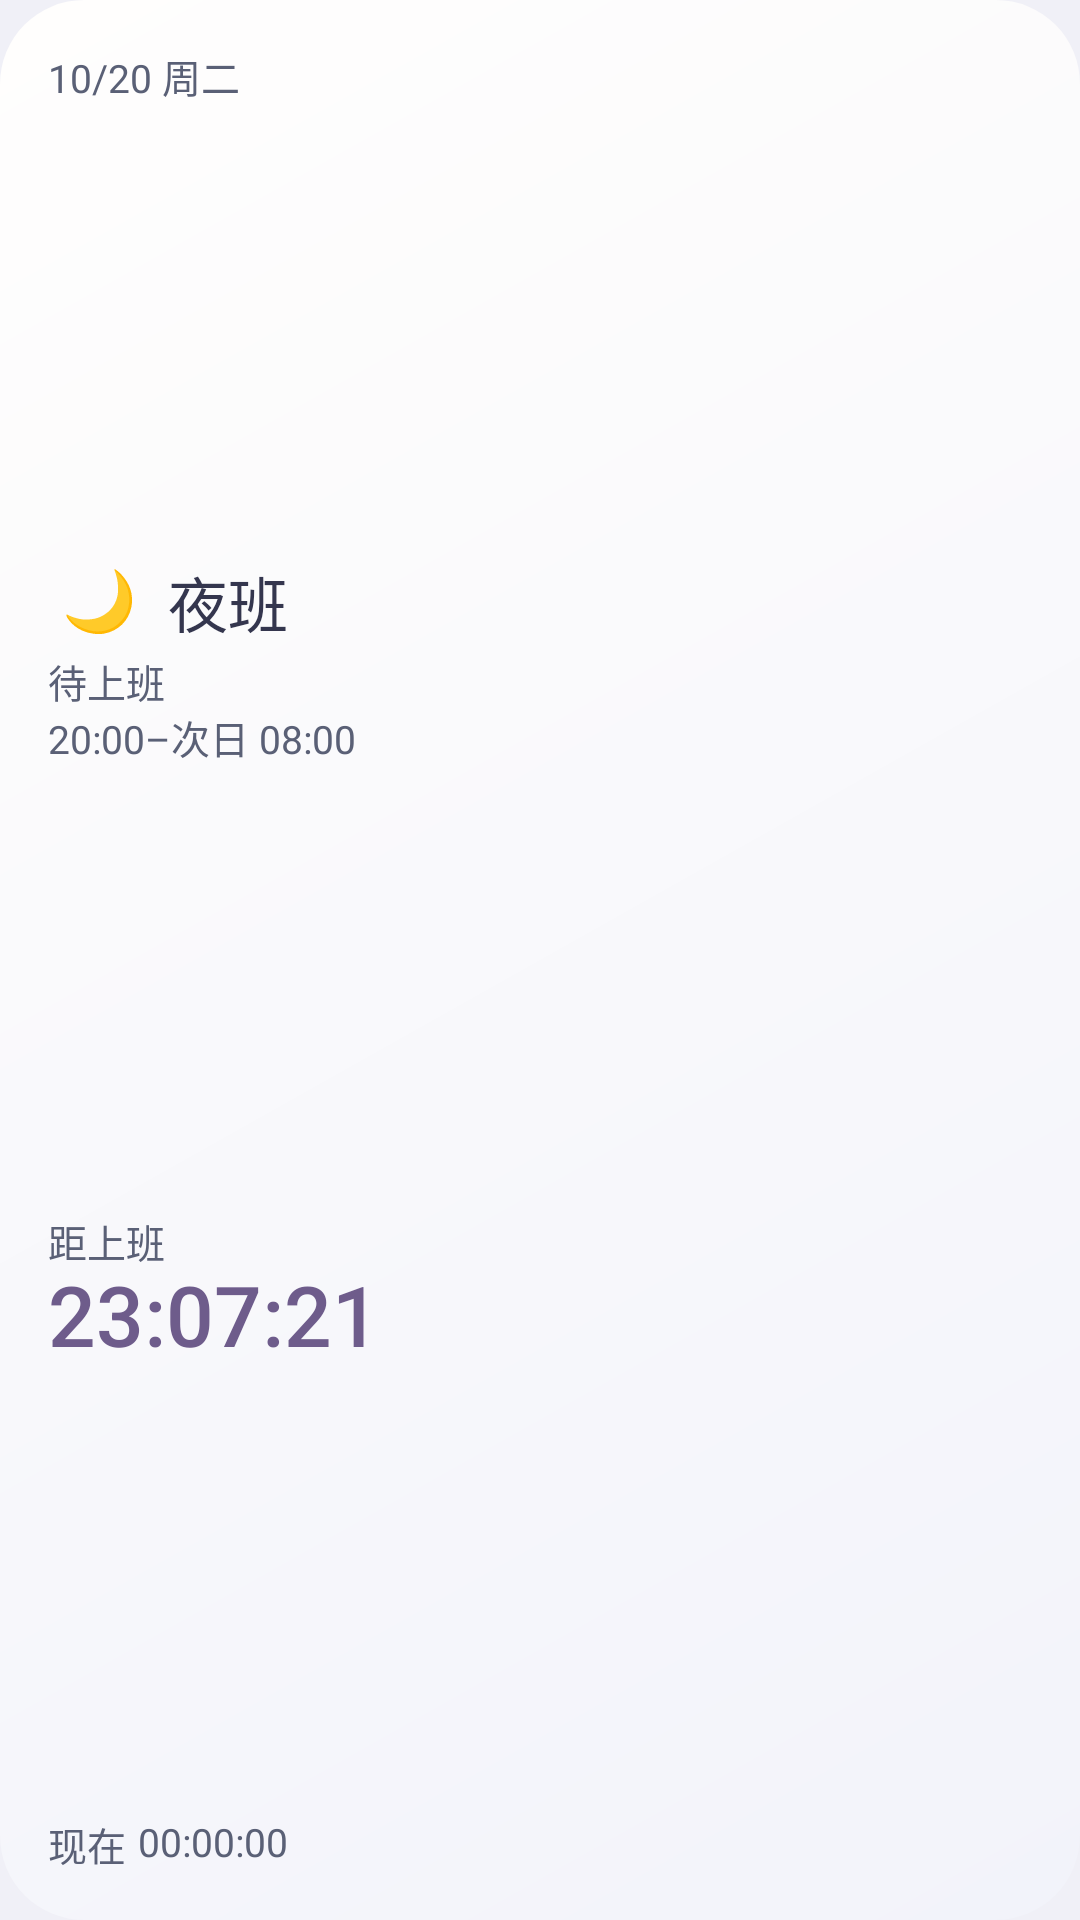

Here is an Android app screen rendered from its layout file. Give the layout XML and the strings, colors and styles it references.
<!-- AndroidManifest.xml: application theme Theme.MyApp -->
<!-- res/layout/widget_fixed_compact.xml -->
<?xml version="1.0" encoding="utf-8"?>
<FrameLayout xmlns:android="http://schemas.android.com/apk/res/android"
    android:id="@+id/widget_container"
    android:layout_width="match_parent"
    android:layout_height="match_parent"
    android:background="@drawable/widget_card_background">

    <LinearLayout
        android:id="@+id/card_content"
        android:layout_width="match_parent"
        android:layout_height="match_parent"
        android:orientation="vertical"
        android:baselineAligned="false"
        android:paddingLeft="16dp"
        android:paddingTop="16dp"
        android:paddingRight="16dp"
        android:paddingBottom="16dp">

        <LinearLayout
            android:id="@+id/card_header"
            android:layout_width="match_parent"
            android:layout_height="wrap_content"
            android:orientation="horizontal"
            android:baselineAligned="false">

            <TextView
                android:id="@+id/today_date"
                style="@style/WidgetCardLabel"
                android:layout_width="wrap_content"
                android:layout_height="wrap_content"
                android:text="10/20 周二"
                android:textSize="13dp" />
        </LinearLayout>

        <FrameLayout
            android:layout_width="match_parent"
            android:layout_height="0dp"
            android:layout_weight="1"
            android:importantForAccessibility="no" />

        <LinearLayout
            android:id="@+id/hero_section"
            android:layout_width="match_parent"
            android:layout_height="wrap_content"
            android:orientation="vertical"
            android:baselineAligned="false">

            <LinearLayout
                android:id="@+id/shift_row"
                android:layout_width="match_parent"
                android:layout_height="wrap_content"
                android:orientation="horizontal"
                android:gravity="center_vertical"
                android:baselineAligned="false">

                <FrameLayout
                    android:id="@+id/shift_emoji_box"
                    android:layout_width="34dp"
                    android:layout_height="34dp"
                    android:importantForAccessibility="no">

                    <TextView
                        android:id="@+id/shift_emoji"
                        style="@style/WidgetCardText"
                        android:layout_width="match_parent"
                        android:layout_height="wrap_content"
                        android:layout_gravity="center"
                        android:gravity="center"
                        android:importantForAccessibility="no"
                        android:includeFontPadding="false"
                        android:text="🌙"
                        android:textSize="20dp" />
                </FrameLayout>

                <TextView
                    android:id="@+id/shift_name"
                    style="@style/WidgetCardName"
                    android:layout_width="wrap_content"
                    android:layout_height="wrap_content"
                    android:paddingLeft="6dp"
                    android:text="夜班"
                    android:textSize="20dp" />
            </LinearLayout>

            <TextView
                android:id="@+id/shift_status"
                style="@style/WidgetCardLabel"
                android:layout_width="match_parent"
                android:layout_height="wrap_content"
                android:text="待上班"
                android:visibility="visible"
                android:textSize="13dp" />

            <TextView
                android:id="@+id/shift_time"
                style="@style/WidgetCardLabel"
                android:layout_width="match_parent"
                android:layout_height="wrap_content"
                android:text="20:00–次日 08:00"
                android:visibility="visible"
                android:textSize="13dp" />
        </LinearLayout>

        <FrameLayout
            android:layout_width="match_parent"
            android:layout_height="0dp"
            android:layout_weight="1"
            android:importantForAccessibility="no" />

        <LinearLayout
            android:id="@+id/countdown_block"
            android:layout_width="match_parent"
            android:layout_height="wrap_content"
            android:orientation="vertical"
            android:baselineAligned="false">

            <TextView
                android:id="@+id/countdown_label"
                style="@style/WidgetCardLabel"
                android:layout_width="match_parent"
                android:layout_height="wrap_content"
                android:text="距上班"
                android:textSize="13dp" />

            <FrameLayout
                android:id="@+id/timer_line"
                android:layout_width="match_parent"
                android:layout_height="wrap_content">

                <FrameLayout
                    android:id="@+id/countdown_container"
                    android:layout_width="match_parent"
                    android:layout_height="wrap_content"
                    android:visibility="gone">
                    <Chronometer
                        android:id="@+id/countdown_chronometer"
                        style="@style/WidgetCardTimer"
                        android:layout_width="match_parent"
                        android:layout_height="wrap_content"
                        android:gravity="start|center_vertical"
                        android:visibility="gone" />
                </FrameLayout>

                <TextView
                    android:id="@+id/countdown_text"
                    style="@style/WidgetCardTimer"
                    android:layout_width="match_parent"
                    android:layout_height="wrap_content"
                    android:gravity="start|center_vertical"
                    android:text="23:07:21"
                    android:textSize="28dp" />

                <TextView
                    android:id="@+id/countdown_detail"
                    style="@style/WidgetCardLabel"
                    android:layout_width="match_parent"
                    android:layout_height="wrap_content"
                    android:text=""
                    android:visibility="gone"
                    android:textSize="13dp" />
            </FrameLayout>
        </LinearLayout>

        <FrameLayout
            android:layout_width="match_parent"
            android:layout_height="0dp"
            android:layout_weight="1"
            android:importantForAccessibility="no" />

        <LinearLayout
            android:id="@+id/clock_row"
            android:layout_width="wrap_content"
            android:layout_height="wrap_content"
            android:orientation="horizontal"
            android:gravity="center_vertical"
            android:baselineAligned="false">

            <TextView
                android:id="@+id/clock_label"
                style="@style/WidgetCardLabel"
                android:layout_width="wrap_content"
                android:layout_height="wrap_content"
                android:text="现在"
                android:textSize="13dp" />

            <TextClock
                android:id="@+id/live_clock"
                style="@style/WidgetCardLabel"
                android:layout_width="wrap_content"
                android:layout_height="wrap_content"
                android:fontFeatureSettings="tnum"
                android:format12Hour="HH:mm:ss"
                android:format24Hour="HH:mm:ss"
                android:paddingLeft="4dp"
                android:textSize="13dp" />
        </LinearLayout>
    </LinearLayout>

</FrameLayout>
<!-- resources referenced by this layout -->
<resources>
  <!-- drawable widget_card_background (drawable) -->
  <?xml version="1.0" encoding="utf-8"?>
  <shape xmlns:android="http://schemas.android.com/apk/res/android" android:shape="rectangle">
      <gradient android:startColor="@color/widget_surface" android:endColor="@color/widget_surface_end" android:angle="315" />
      <corners android:radius="@dimen/widget_corner_radius" />
  </shape>
  <style name="WidgetCardLabel" parent="WidgetCardText">
          <item name="android:textColor">@color/widget_muted</item>
      </style>
  <style name="WidgetCardName" parent="WidgetCardText">
          <item name="android:fontFamily">sans-serif-medium</item>
          <item name="android:textSize">24sp</item>
      </style>
  <style name="WidgetCardText" parent="@android:style/Widget.TextView">
          <item name="android:fontFamily">sans-serif</item>
          <item name="android:textColor">@color/widget_ink</item>
          <item name="android:includeFontPadding">false</item>
          <item name="android:maxLines">1</item>
          <item name="android:ellipsize">end</item>
          <item name="android:textSize">12sp</item>
      </style>
  <style name="WidgetCardTimer" parent="WidgetCardText">
          <item name="android:fontFamily">sans-serif-medium</item>
          <item name="android:fontFeatureSettings">tnum</item>
          <item name="android:textColor">@color/widget_accent</item>
          <item name="android:textSize">28sp</item>
          <item name="android:ellipsize">none</item>
      </style>
  <style name="Theme.MyApp" parent="Theme.MaterialComponents.DayNight.NoActionBar">
          <item name="colorPrimary">@color/colorPrimary</item>
          <item name="colorPrimaryVariant">@color/colorPrimaryDark</item>
          <item name="colorSecondary">@color/colorAccent</item>
          <item name="android:colorBackground">@color/bg</item>
          <item name="android:windowBackground">@color/bg</item>
          <item name="android:textColorPrimary">@color/text</item>
          <item name="android:textColorSecondary">@color/text_muted</item>
          <item name="android:statusBarColor">@color/bg</item>
          <item name="android:navigationBarColor">@color/bg</item>
      </style>
  <color name="widget_surface">#FFFEFD</color>
  <color name="widget_surface_end">#F2F3FA</color>
  <dimen name="widget_corner_radius">28dp</dimen>
  <color name="widget_muted">#5A6076</color>
  <color name="widget_ink">#34364E</color>
  <color name="widget_accent">#6E5C8B</color>
  <color name="colorPrimary">#81709F</color>
  <color name="colorPrimaryDark">#70608C</color>
  <color name="colorAccent">#81709F</color>
  <color name="bg">#F0F0F7</color>
  <color name="text">#36374D</color>
  <color name="text_muted">#73748A</color>
</resources>
